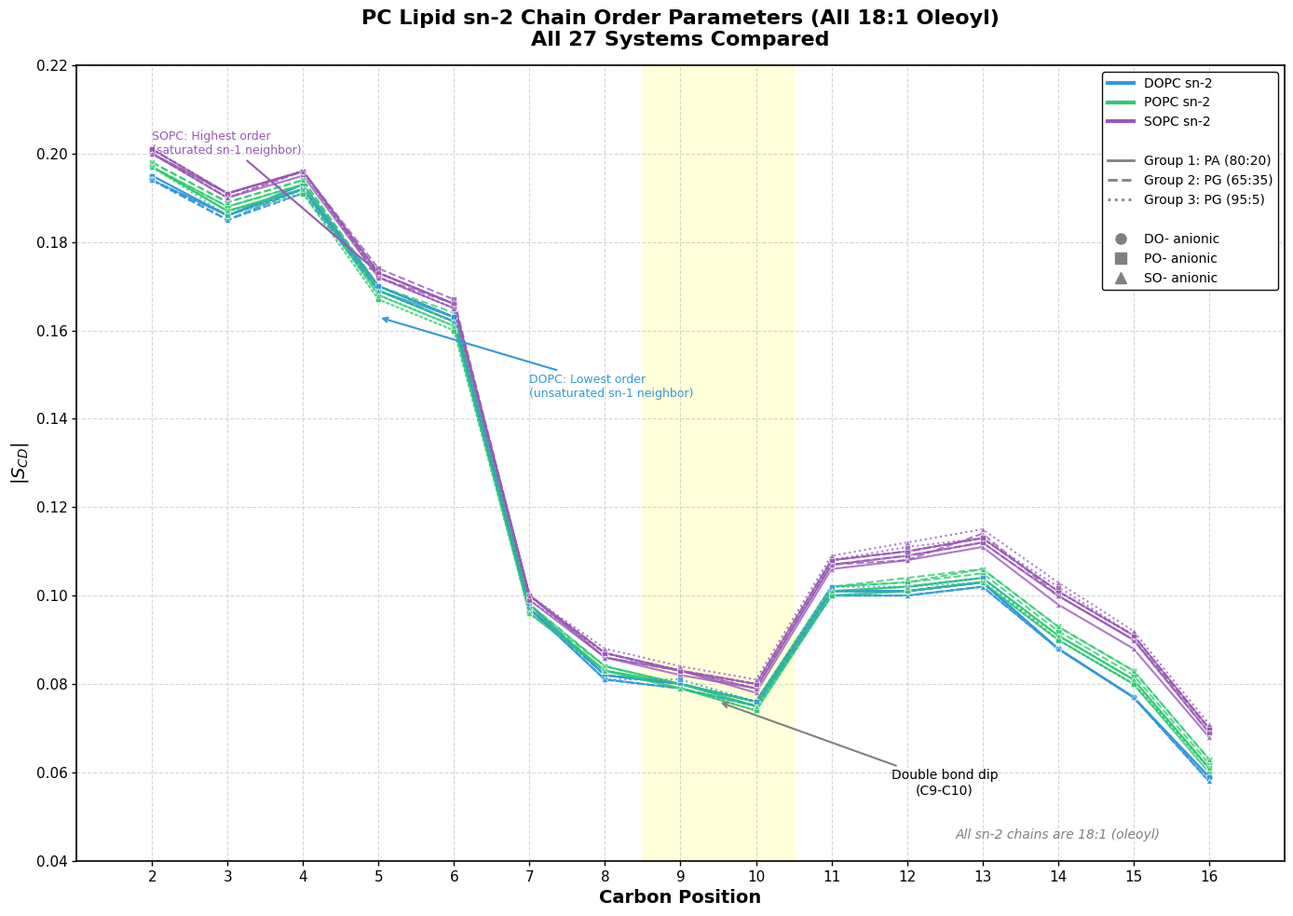
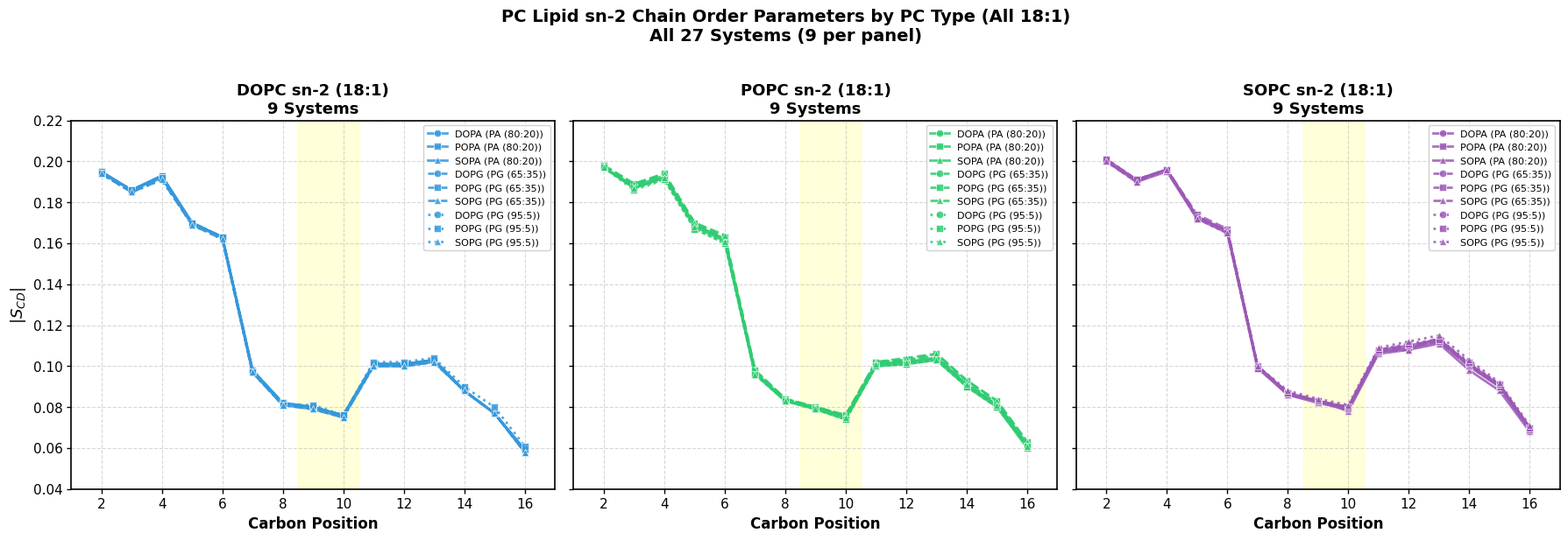
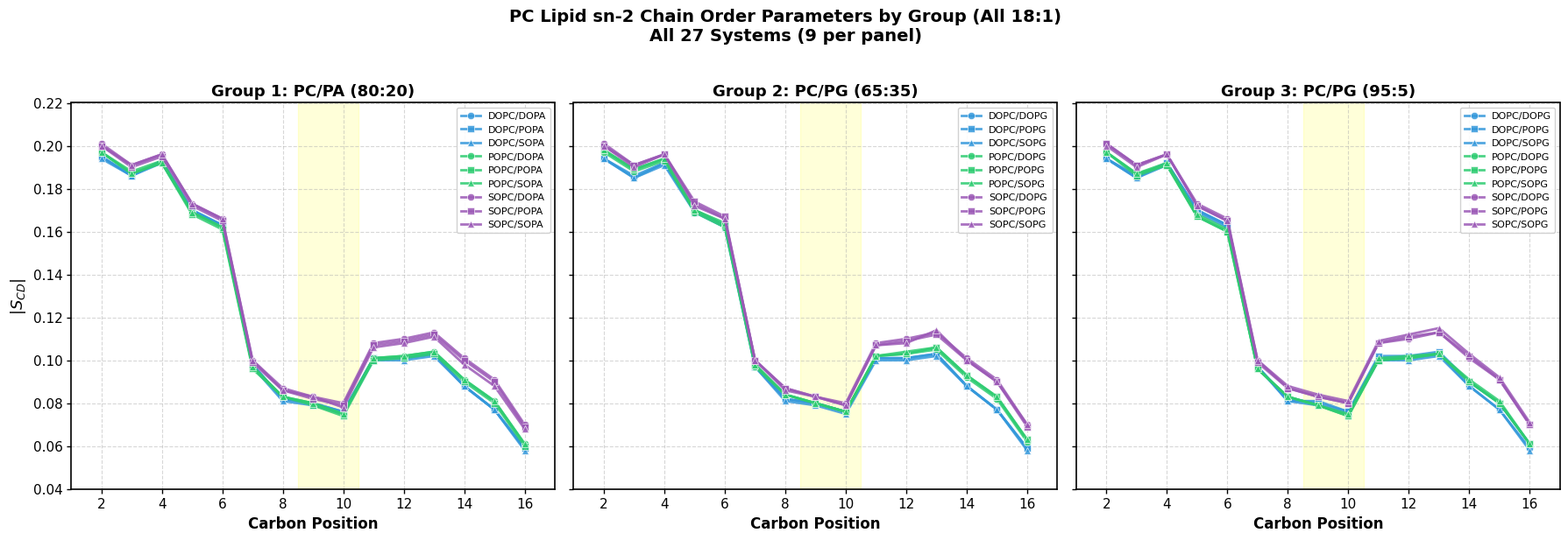
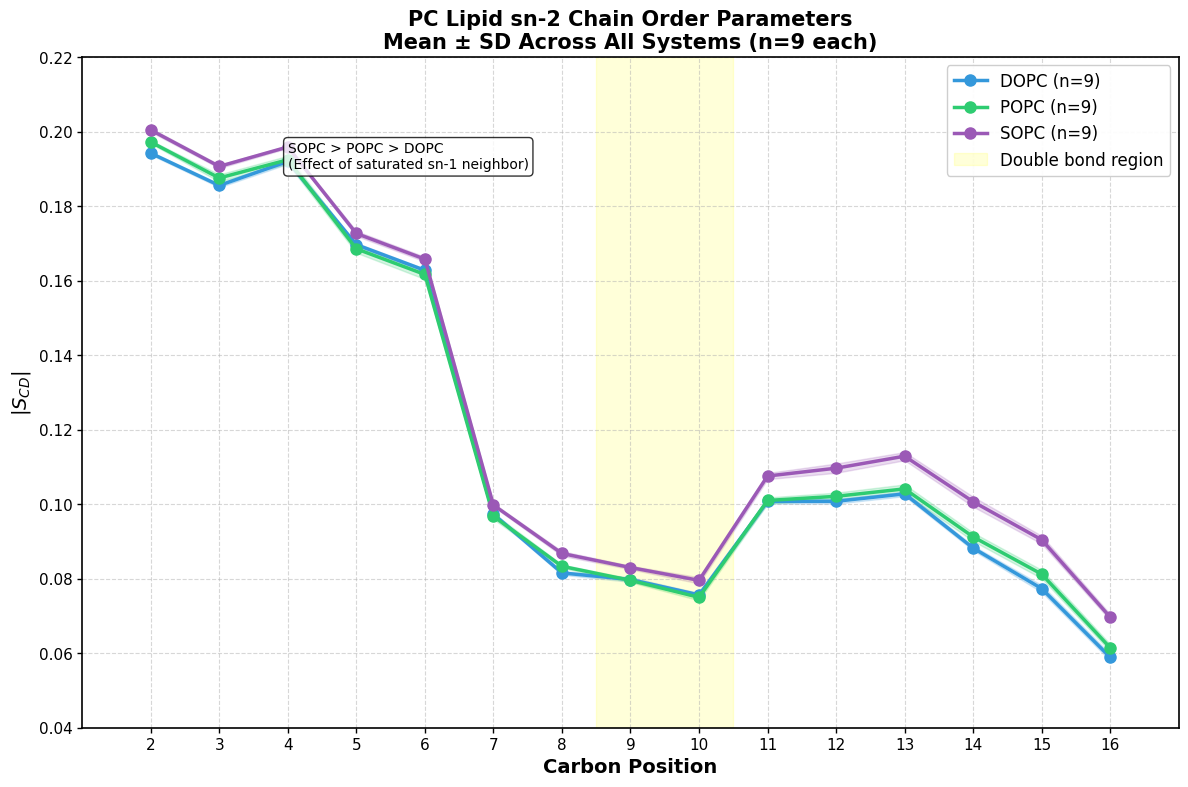

Generate these figures, in order, with matplotlib:
#!/usr/bin/env python3
"""
Order Parameter (S_CD) - sn-2 Chain Comparison
===============================================
This script generates a single plot comparing sn-2 chain order parameters
for all 27 lipid membrane systems.

All sn-2 chains are 18:1 (oleoyl), so they all have the characteristic
double bond dip at C9-C10.

Author: Generated for lipid membrane MD simulation analysis
Date: February 2026
"""

import matplotlib.pyplot as plt
import numpy as np

# =============================================================================
# PLOT SETTINGS
# =============================================================================

plt.rcParams.update({
    'font.family': 'Arial',
    'font.size': 11,
    'axes.labelsize': 13,
    'axes.titlesize': 14,
    'xtick.labelsize': 11,
    'ytick.labelsize': 11,
    'legend.fontsize': 8,
    'figure.dpi': 300,
    'savefig.dpi': 300,
    'savefig.bbox': 'tight',
    'axes.linewidth': 1.2,
    'xtick.major.width': 1.0,
    'ytick.major.width': 1.0,
})

# =============================================================================
# COLOR SCHEME (Consistent with K_A plots)
# =============================================================================

# Colors by PC lipid type
PC_COLORS = {
    'DOPC': '#3498db',  # Blue
    'POPC': '#2ecc71',  # Green
    'SOPC': '#9b59b6',  # Purple
}

# Line styles by group
GROUP_LINESTYLES = {
    'Group1': '-',    # Solid for PA (80:20)
    'Group2': '--',   # Dashed for PG (65:35)
    'Group3': ':',    # Dotted for PG (95:5)
}

# Markers by anionic lipid type
ANIONIC_MARKERS = {
    'DO': 'o',  # Circle for DOPA/DOPG
    'PO': 's',  # Square for POPA/POPG
    'SO': '^',  # Triangle for SOPA/SOPG
}

# =============================================================================
# DATA: Carbon positions
# =============================================================================

carbons_18 = np.arange(2, 17)  # C2-C16 for 18-carbon chains (all sn-2 are 18:1)

# =============================================================================
# DATA: PC sn-2 Order Parameters for All 27 Systems
# All sn-2 chains are 18:1 (oleoyl)
# =============================================================================

sn2_data = {
    # =========================================================================
    # GROUP 1: PC/PA (80:20)
    # =========================================================================
    'Group1': {
        'DOPC_DOPA': {
            'data': [0.195, 0.186, 0.193, 0.170, 0.163, 0.098, 0.082, 0.080, 0.076, 0.101, 0.101, 0.103, 0.088, 0.077, 0.059],
            'PC': 'DOPC', 'anionic': 'DOPA',
        },
        'DOPC_POPA': {
            'data': [0.195, 0.186, 0.193, 0.170, 0.163, 0.098, 0.082, 0.080, 0.076, 0.101, 0.101, 0.103, 0.088, 0.077, 0.059],
            'PC': 'DOPC', 'anionic': 'POPA',
        },
        'DOPC_SOPA': {
            'data': [0.194, 0.186, 0.192, 0.169, 0.163, 0.097, 0.081, 0.079, 0.075, 0.100, 0.100, 0.102, 0.088, 0.077, 0.058],
            'PC': 'DOPC', 'anionic': 'SOPA',
        },
        'POPC_DOPA': {
            'data': [0.197, 0.188, 0.193, 0.169, 0.162, 0.097, 0.083, 0.080, 0.075, 0.101, 0.102, 0.104, 0.091, 0.081, 0.061],
            'PC': 'POPC', 'anionic': 'DOPA',
        },
        'POPC_POPA': {
            'data': [0.197, 0.187, 0.192, 0.168, 0.161, 0.096, 0.083, 0.079, 0.074, 0.100, 0.101, 0.103, 0.090, 0.080, 0.060],
            'PC': 'POPC', 'anionic': 'POPA',
        },
        'POPC_SOPA': {
            'data': [0.197, 0.187, 0.192, 0.169, 0.162, 0.097, 0.083, 0.080, 0.075, 0.101, 0.102, 0.104, 0.091, 0.081, 0.061],
            'PC': 'POPC', 'anionic': 'SOPA',
        },
        'SOPC_DOPA': {
            'data': [0.201, 0.191, 0.196, 0.173, 0.166, 0.100, 0.087, 0.083, 0.080, 0.108, 0.110, 0.113, 0.101, 0.091, 0.070],
            'PC': 'SOPC', 'anionic': 'DOPA',
        },
        'SOPC_POPA': {
            'data': [0.200, 0.190, 0.195, 0.172, 0.165, 0.099, 0.086, 0.082, 0.079, 0.107, 0.109, 0.112, 0.100, 0.090, 0.069],
            'PC': 'SOPC', 'anionic': 'POPA',
        },
        'SOPC_SOPA': {
            'data': [0.200, 0.191, 0.196, 0.173, 0.166, 0.100, 0.086, 0.083, 0.078, 0.106, 0.108, 0.111, 0.098, 0.088, 0.068],
            'PC': 'SOPC', 'anionic': 'SOPA',
        },
    },
    
    # =========================================================================
    # GROUP 2: PC/PG (65:35)
    # =========================================================================
    'Group2': {
        'DOPC_DOPG': {
            'data': [0.194, 0.185, 0.192, 0.170, 0.163, 0.098, 0.082, 0.080, 0.076, 0.101, 0.101, 0.103, 0.088, 0.077, 0.059],
            'PC': 'DOPC', 'anionic': 'DOPG',
        },
        'DOPC_POPG': {
            'data': [0.194, 0.186, 0.192, 0.170, 0.163, 0.097, 0.082, 0.080, 0.076, 0.101, 0.101, 0.103, 0.088, 0.077, 0.059],
            'PC': 'DOPC', 'anionic': 'POPG',
        },
        'DOPC_SOPG': {
            'data': [0.194, 0.185, 0.191, 0.169, 0.162, 0.097, 0.081, 0.079, 0.075, 0.100, 0.100, 0.102, 0.088, 0.077, 0.058],
            'PC': 'DOPC', 'anionic': 'SOPG',
        },
        'POPC_DOPG': {
            'data': [0.197, 0.188, 0.193, 0.169, 0.162, 0.097, 0.084, 0.080, 0.076, 0.102, 0.103, 0.105, 0.092, 0.082, 0.062],
            'PC': 'POPC', 'anionic': 'DOPG',
        },
        'POPC_POPG': {
            'data': [0.198, 0.189, 0.194, 0.170, 0.163, 0.098, 0.084, 0.080, 0.076, 0.102, 0.103, 0.106, 0.093, 0.083, 0.063],
            'PC': 'POPC', 'anionic': 'POPG',
        },
        'POPC_SOPG': {
            'data': [0.198, 0.189, 0.194, 0.170, 0.164, 0.098, 0.084, 0.080, 0.076, 0.102, 0.104, 0.106, 0.093, 0.083, 0.063],
            'PC': 'POPC', 'anionic': 'SOPG',
        },
        'SOPC_DOPG': {
            'data': [0.201, 0.191, 0.196, 0.173, 0.166, 0.100, 0.087, 0.083, 0.080, 0.108, 0.110, 0.113, 0.101, 0.091, 0.070],
            'PC': 'SOPC', 'anionic': 'DOPG',
        },
        'SOPC_POPG': {
            'data': [0.200, 0.191, 0.196, 0.174, 0.167, 0.100, 0.087, 0.083, 0.079, 0.107, 0.109, 0.112, 0.100, 0.090, 0.069],
            'PC': 'SOPC', 'anionic': 'POPG',
        },
        'SOPC_SOPG': {
            'data': [0.200, 0.190, 0.196, 0.172, 0.166, 0.100, 0.086, 0.083, 0.079, 0.107, 0.108, 0.114, 0.100, 0.090, 0.070],
            'PC': 'SOPC', 'anionic': 'SOPG',
        },
    },
    
    # =========================================================================
    # GROUP 3: PC/PG (95:5)
    # =========================================================================
    'Group3': {
        'DOPC_DOPG': {
            'data': [0.194, 0.185, 0.192, 0.170, 0.163, 0.097, 0.082, 0.080, 0.076, 0.101, 0.101, 0.103, 0.088, 0.077, 0.059],
            'PC': 'DOPC', 'anionic': 'DOPG',
        },
        'DOPC_POPG': {
            'data': [0.194, 0.186, 0.192, 0.170, 0.163, 0.097, 0.081, 0.081, 0.076, 0.102, 0.102, 0.104, 0.090, 0.080, 0.061],
            'PC': 'DOPC', 'anionic': 'POPG',
        },
        'DOPC_SOPG': {
            'data': [0.194, 0.185, 0.191, 0.169, 0.162, 0.097, 0.081, 0.079, 0.075, 0.100, 0.100, 0.102, 0.088, 0.077, 0.058],
            'PC': 'DOPC', 'anionic': 'SOPG',
        },
        'POPC_DOPG': {
            'data': [0.197, 0.187, 0.191, 0.167, 0.160, 0.096, 0.083, 0.079, 0.074, 0.100, 0.101, 0.103, 0.090, 0.080, 0.061],
            'PC': 'POPC', 'anionic': 'DOPG',
        },
        'POPC_POPG': {
            'data': [0.197, 0.186, 0.191, 0.167, 0.160, 0.096, 0.083, 0.079, 0.074, 0.100, 0.101, 0.103, 0.090, 0.080, 0.061],
            'PC': 'POPC', 'anionic': 'POPG',
        },
        'POPC_SOPG': {
            'data': [0.197, 0.187, 0.192, 0.168, 0.161, 0.096, 0.083, 0.079, 0.075, 0.101, 0.102, 0.103, 0.091, 0.081, 0.061],
            'PC': 'POPC', 'anionic': 'SOPG',
        },
        'SOPC_DOPG': {
            'data': [0.201, 0.191, 0.196, 0.173, 0.166, 0.100, 0.087, 0.083, 0.080, 0.108, 0.110, 0.113, 0.101, 0.091, 0.070],
            'PC': 'SOPC', 'anionic': 'DOPG',
        },
        'SOPC_POPG': {
            'data': [0.201, 0.191, 0.196, 0.172, 0.165, 0.099, 0.087, 0.083, 0.080, 0.108, 0.111, 0.113, 0.102, 0.091, 0.070],
            'PC': 'SOPC', 'anionic': 'POPG',
        },
        'SOPC_SOPG': {
            'data': [0.200, 0.190, 0.196, 0.172, 0.165, 0.100, 0.088, 0.084, 0.081, 0.109, 0.112, 0.115, 0.103, 0.092, 0.071],
            'PC': 'SOPC', 'anionic': 'SOPG',
        },
    },
}

GROUP_LABELS = {
    'Group1': 'PA (80:20)',
    'Group2': 'PG (65:35)',
    'Group3': 'PG (95:5)',
}


# =============================================================================
# PLOTTING FUNCTION: Single Plot with All 27 Systems
# =============================================================================

def plot_all_27_sn2_single():
    """
    Create a single plot comparing sn-2 order parameters for all 27 systems.
    Color = PC type, Line style = Group, Marker = Anionic type
    """
    fig, ax = plt.subplots(figsize=(14, 10))
    
    # Plot each system
    for group in ['Group1', 'Group2', 'Group3']:
        for sys_name, sys_data in sn2_data[group].items():
            pc = sys_data['PC']
            anionic = sys_data['anionic']
            data = sys_data['data']
            
            # Get anionic type (DO, PO, SO)
            anionic_type = anionic[:2]
            
            # Create label
            label = f'{pc}/{anionic} ({GROUP_LABELS[group]})'
            
            # Plot
            ax.plot(carbons_18, data,
                    linestyle=GROUP_LINESTYLES[group],
                    marker=ANIONIC_MARKERS[anionic_type],
                    color=PC_COLORS[pc],
                    linewidth=1.5,
                    markersize=5,
                    markerfacecolor=PC_COLORS[pc],
                    markeredgecolor='white',
                    markeredgewidth=0.5,
                    alpha=0.8,
                    label=label)
    
    # Highlight double bond region
    ax.axvspan(8.5, 10.5, alpha=0.15, color='yellow', label='Double bond region (C9-C10)')
    
    # Formatting
    ax.set_xlabel('Carbon Position', fontsize=14, fontweight='bold')
    ax.set_ylabel('$|S_{CD}|$', fontsize=14, fontweight='bold')
    ax.set_title('PC Lipid sn-2 Chain Order Parameters (All 18:1 Oleoyl)\nAll 27 Systems Compared', 
                 fontsize=16, fontweight='bold', pad=15)
    ax.set_xlim(1, 17)
    ax.set_ylim(0.04, 0.22)
    ax.set_xticks(range(2, 17))
    ax.grid(True, linestyle='--', alpha=0.5)
    
    # Create custom legend
    from matplotlib.lines import Line2D
    
    legend_elements = [
        # PC colors
        Line2D([0], [0], color=PC_COLORS['DOPC'], linewidth=3, label='DOPC sn-2'),
        Line2D([0], [0], color=PC_COLORS['POPC'], linewidth=3, label='POPC sn-2'),
        Line2D([0], [0], color=PC_COLORS['SOPC'], linewidth=3, label='SOPC sn-2'),
        # Spacer
        Line2D([0], [0], color='white', linewidth=0, label=''),
        # Group line styles
        Line2D([0], [0], color='gray', linestyle='-', linewidth=2, label='Group 1: PA (80:20)'),
        Line2D([0], [0], color='gray', linestyle='--', linewidth=2, label='Group 2: PG (65:35)'),
        Line2D([0], [0], color='gray', linestyle=':', linewidth=2, label='Group 3: PG (95:5)'),
        # Spacer
        Line2D([0], [0], color='white', linewidth=0, label=''),
        # Anionic markers
        Line2D([0], [0], color='gray', marker='o', linestyle='None', markersize=8, label='DO- anionic'),
        Line2D([0], [0], color='gray', marker='s', linestyle='None', markersize=8, label='PO- anionic'),
        Line2D([0], [0], color='gray', marker='^', linestyle='None', markersize=8, label='SO- anionic'),
    ]
    
    ax.legend(handles=legend_elements, loc='upper right', fontsize=10, 
              framealpha=0.95, edgecolor='black', ncol=1)
    
    # Add annotations
    ax.annotate('Double bond dip\n(C9-C10)', 
                xy=(9.5, 0.076), xytext=(12.5, 0.055),
                fontsize=10, ha='center',
                arrowprops=dict(arrowstyle='->', color='gray', lw=1.5))
    
    ax.annotate('SOPC: Highest order\n(saturated sn-1 neighbor)', 
                xy=(5, 0.173), xytext=(2, 0.20),
                fontsize=9, ha='left',
                arrowprops=dict(arrowstyle='->', color='#9b59b6', lw=1.5),
                color='#9b59b6')
    
    ax.annotate('DOPC: Lowest order\n(unsaturated sn-1 neighbor)', 
                xy=(5, 0.163), xytext=(7, 0.145),
                fontsize=9, ha='left',
                arrowprops=dict(arrowstyle='->', color='#3498db', lw=1.5),
                color='#3498db')
    
    ax.annotate('All sn-2 chains are 18:1 (oleoyl)', 
                xy=(14, 0.045), fontsize=10, ha='center',
                style='italic', color='gray')
    
    plt.tight_layout()
    plt.savefig('Order_All_27_Systems_sn2_Single_Plot.png', dpi=300, facecolor='white')
    plt.savefig('Order_All_27_Systems_sn2_Single_Plot.pdf', facecolor='white')
    print("Saved: Order_All_27_Systems_sn2_Single_Plot.png/pdf")
    plt.show()


def plot_all_27_sn2_by_pc():
    """
    Create three subplots, one for each PC lipid type, showing all 9 systems each.
    """
    fig, axes = plt.subplots(1, 3, figsize=(18, 6), sharey=True)
    
    pc_lipids = ['DOPC', 'POPC', 'SOPC']
    
    for ax, pc in zip(axes, pc_lipids):
        # Plot all 9 systems for this PC
        for group in ['Group1', 'Group2', 'Group3']:
            for sys_name, sys_data in sn2_data[group].items():
                if sys_data['PC'] == pc:
                    anionic = sys_data['anionic']
                    data = sys_data['data']
                    anionic_type = anionic[:2]
                    
                    label = f'{anionic} ({GROUP_LABELS[group]})'
                    
                    ax.plot(carbons_18, data,
                            linestyle=GROUP_LINESTYLES[group],
                            marker=ANIONIC_MARKERS[anionic_type],
                            color=PC_COLORS[pc],
                            linewidth=2,
                            markersize=6,
                            markerfacecolor=PC_COLORS[pc],
                            markeredgecolor='white',
                            markeredgewidth=0.5,
                            alpha=0.85,
                            label=label)
        
        # Highlight double bond region
        ax.axvspan(8.5, 10.5, alpha=0.15, color='yellow')
        
        ax.set_xlabel('Carbon Position', fontsize=12, fontweight='bold')
        ax.set_title(f'{pc} sn-2 (18:1)\n9 Systems', fontsize=13, fontweight='bold')
        ax.set_xlim(1, 17)
        ax.set_ylim(0.04, 0.22)
        ax.set_xticks(range(2, 17, 2))
        ax.grid(True, linestyle='--', alpha=0.5)
        ax.legend(loc='upper right', fontsize=8, ncol=1, framealpha=0.9)
    
    axes[0].set_ylabel('$|S_{CD}|$', fontsize=13, fontweight='bold')
    
    fig.suptitle('PC Lipid sn-2 Chain Order Parameters by PC Type (All 18:1)\nAll 27 Systems (9 per panel)', 
                 fontsize=14, fontweight='bold', y=1.02)
    
    plt.tight_layout()
    plt.savefig('Order_All_27_Systems_sn2_By_PC.png', dpi=300, facecolor='white')
    plt.savefig('Order_All_27_Systems_sn2_By_PC.pdf', facecolor='white')
    print("Saved: Order_All_27_Systems_sn2_By_PC.png/pdf")
    plt.show()


def plot_all_27_sn2_by_group():
    """
    Create three subplots, one for each group, showing all 9 systems each.
    """
    fig, axes = plt.subplots(1, 3, figsize=(18, 6), sharey=True)
    
    groups = ['Group1', 'Group2', 'Group3']
    group_titles = ['Group 1: PC/PA (80:20)', 'Group 2: PC/PG (65:35)', 'Group 3: PC/PG (95:5)']
    
    for ax, group, title in zip(axes, groups, group_titles):
        for sys_name, sys_data in sn2_data[group].items():
            pc = sys_data['PC']
            anionic = sys_data['anionic']
            data = sys_data['data']
            anionic_type = anionic[:2]
            
            label = f'{pc}/{anionic}'
            
            ax.plot(carbons_18, data,
                    linestyle='-',
                    marker=ANIONIC_MARKERS[anionic_type],
                    color=PC_COLORS[pc],
                    linewidth=2,
                    markersize=6,
                    markerfacecolor=PC_COLORS[pc],
                    markeredgecolor='white',
                    markeredgewidth=0.5,
                    alpha=0.85,
                    label=label)
        
        # Highlight double bond region
        ax.axvspan(8.5, 10.5, alpha=0.15, color='yellow')
        
        ax.set_xlabel('Carbon Position', fontsize=12, fontweight='bold')
        ax.set_title(title, fontsize=13, fontweight='bold')
        ax.set_xlim(1, 17)
        ax.set_ylim(0.04, 0.22)
        ax.set_xticks(range(2, 17, 2))
        ax.grid(True, linestyle='--', alpha=0.5)
        ax.legend(loc='upper right', fontsize=8, ncol=1, framealpha=0.9)
    
    axes[0].set_ylabel('$|S_{CD}|$', fontsize=13, fontweight='bold')
    
    fig.suptitle('PC Lipid sn-2 Chain Order Parameters by Group (All 18:1)\nAll 27 Systems (9 per panel)', 
                 fontsize=14, fontweight='bold', y=1.02)
    
    plt.tight_layout()
    plt.savefig('Order_All_27_Systems_sn2_By_Group.png', dpi=300, facecolor='white')
    plt.savefig('Order_All_27_Systems_sn2_By_Group.pdf', facecolor='white')
    print("Saved: Order_All_27_Systems_sn2_By_Group.png/pdf")
    plt.show()


def plot_pc_comparison_averaged():
    """
    Create a plot comparing average sn-2 order parameters for each PC type.
    Shows mean ± std across all 9 systems for each PC.
    """
    fig, ax = plt.subplots(figsize=(12, 8))
    
    # Calculate averages for each PC type
    for pc in ['DOPC', 'POPC', 'SOPC']:
        all_data = []
        for group in ['Group1', 'Group2', 'Group3']:
            for sys_name, sys_data in sn2_data[group].items():
                if sys_data['PC'] == pc:
                    all_data.append(sys_data['data'])
        
        all_data = np.array(all_data)
        mean = np.mean(all_data, axis=0)
        std = np.std(all_data, axis=0)
        
        ax.plot(carbons_18, mean, 'o-', color=PC_COLORS[pc], linewidth=2.5,
                markersize=8, label=f'{pc} (n=9)')
        ax.fill_between(carbons_18, mean - std, mean + std, 
                        color=PC_COLORS[pc], alpha=0.2)
    
    # Highlight double bond region
    ax.axvspan(8.5, 10.5, alpha=0.15, color='yellow', label='Double bond region')
    
    ax.set_xlabel('Carbon Position', fontsize=14, fontweight='bold')
    ax.set_ylabel('$|S_{CD}|$', fontsize=14, fontweight='bold')
    ax.set_title('PC Lipid sn-2 Chain Order Parameters\nMean ± SD Across All Systems (n=9 each)', 
                 fontsize=15, fontweight='bold')
    ax.set_xlim(1, 17)
    ax.set_ylim(0.04, 0.22)
    ax.set_xticks(range(2, 17))
    ax.grid(True, linestyle='--', alpha=0.5)
    ax.legend(loc='upper right', fontsize=12, framealpha=0.95)
    
    # Add annotation
    ax.annotate('SOPC > POPC > DOPC\n(Effect of saturated sn-1 neighbor)', 
                xy=(4, 0.19), fontsize=10, ha='left',
                bbox=dict(boxstyle='round', facecolor='white', alpha=0.8))
    
    plt.tight_layout()
    plt.savefig('Order_sn2_PC_Comparison_Averaged.png', dpi=300, facecolor='white')
    plt.savefig('Order_sn2_PC_Comparison_Averaged.pdf', facecolor='white')
    print("Saved: Order_sn2_PC_Comparison_Averaged.png/pdf")
    plt.show()


# =============================================================================
# MAIN EXECUTION
# =============================================================================

if __name__ == "__main__":
    print("=" * 70)
    print("sn-2 Order Parameter Comparison - All 27 Systems")
    print("=" * 70)
    print("\nGenerating plots...\n")
    
    # Plot 1: All 27 systems on single plot
    print("-" * 50)
    print("1. All 27 Systems on Single Plot")
    print("-" * 50)
    plot_all_27_sn2_single()
    
    # Plot 2: Separated by PC type
    print("\n" + "-" * 50)
    print("2. Separated by PC Type (3 panels)")
    print("-" * 50)
    plot_all_27_sn2_by_pc()
    
    # Plot 3: Separated by group
    print("\n" + "-" * 50)
    print("3. Separated by Group (3 panels)")
    print("-" * 50)
    plot_all_27_sn2_by_group()
    
    # Plot 4: PC comparison with averages
    print("\n" + "-" * 50)
    print("4. PC Type Comparison (Averaged)")
    print("-" * 50)
    plot_pc_comparison_averaged()
    
    print("\n" + "=" * 70)
    print("All plots generated successfully!")
    print("=" * 70)
    print("\nOutput files:")
    print("  1. Order_All_27_Systems_sn2_Single_Plot.png/pdf - All 27 on one plot")
    print("  2. Order_All_27_Systems_sn2_By_PC.png/pdf       - Separated by PC type")
    print("  3. Order_All_27_Systems_sn2_By_Group.png/pdf    - Separated by group")
    print("  4. Order_sn2_PC_Comparison_Averaged.png/pdf     - Averaged by PC type")
    print("\nLegend Key:")
    print("  Colors:      DOPC=Blue, POPC=Green, SOPC=Purple")
    print("  Line styles: Solid=PA(80:20), Dashed=PG(65:35), Dotted=PG(95:5)")
    print("  Markers:     Circle=DO-, Square=PO-, Triangle=SO-")
    print("\nKey Finding: All sn-2 chains are 18:1 (oleoyl)")
    print("  - All show characteristic double bond dip at C9-C10")
    print("  - SOPC > POPC > DOPC order (saturated sn-1 neighbor effect)")
    print("=" * 70)
